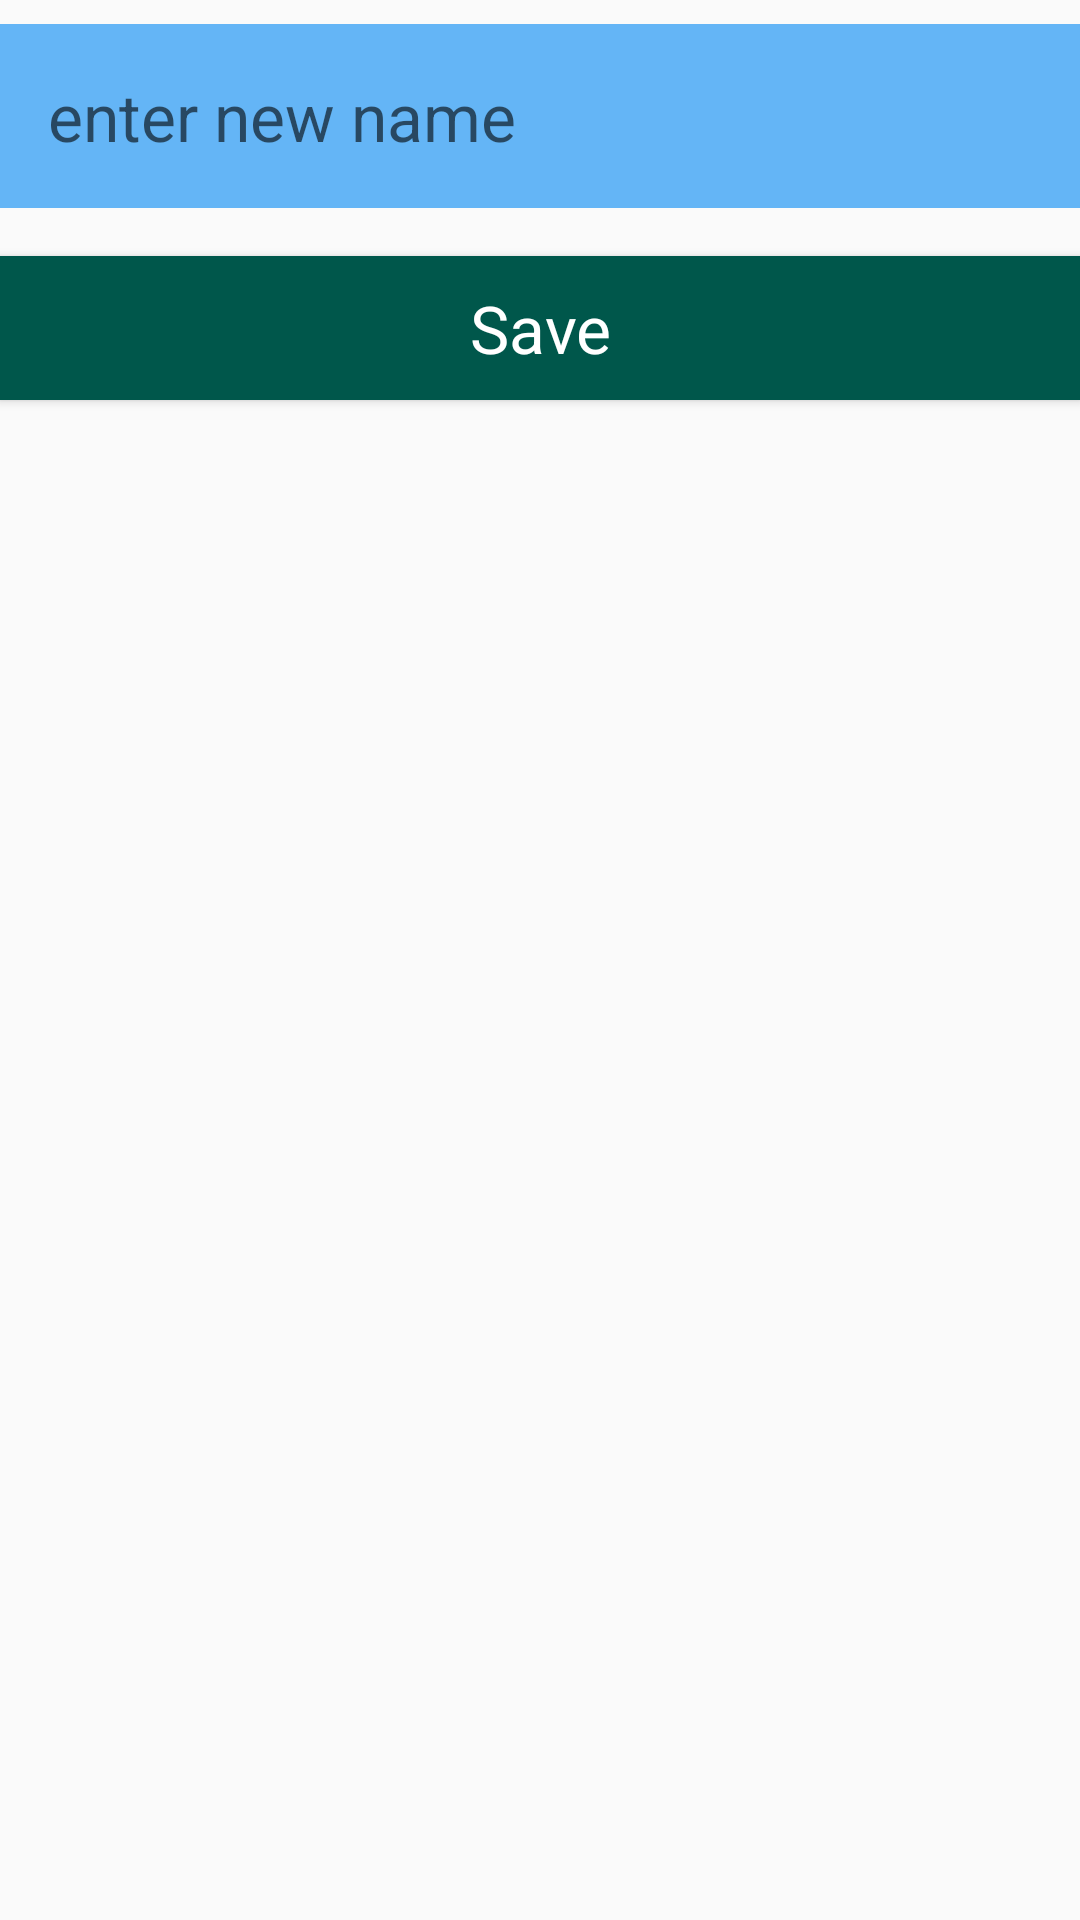

Produce the Android XML layout that renders to this screen, including the resource entries it uses.
<!-- AndroidManifest.xml: application theme AppTheme -->
<!-- res/layout/activity_new_user.xml -->
<?xml version="1.0" encoding="utf-8"?>

<LinearLayout
    xmlns:android="http://schemas.android.com/apk/res/android"
    android:orientation="vertical"
    android:layout_width="match_parent"
    android:layout_height="match_parent">

    <EditText
        android:id="@+id/editText_user"
        android:layout_width="match_parent"
        android:layout_height="wrap_content"
        style="@style/text_view_style"
        android:hint="@string/hint_new_name"
        android:inputType="textAutoComplete"/>

    <Button
        android:id="@+id/button_save_user"
        style="@style/buton_style"
        android:text="@string/button_user_save"/>

</LinearLayout>
<!-- resources referenced by this layout -->
<resources>
  <string name="button_user_save">Save</string>
  <string name="hint_new_name">enter new name</string>
  <style name="buton_style" parent="android:style/Widget.Material.Button">
          <item name="android:layout_width">match_parent</item>
          <item name="android:layout_height">wrap_content</item>
          <item name="android:background">@color/colorPrimaryDark</item>
          <item name="android:textAppearance">@android:style/TextAppearance.Large</item>
          <item name="android:layout_marginTop">16dp</item>
          <item name="android:textColor">@color/colorTextPrimary</item>
      </style>
  <style name="text_view_style">
          <item name="android:layout_width">match_parent</item>
          <item name="android:layout_height">wrap_content</item>
          <item name="android:textAppearance">@android:style/TextAppearance.Large</item>
          <item name="android:background">@color/colorPrimaryLight</item>
          <item name="android:layout_marginTop">8dp</item>
          <item name="android:layout_gravity">center</item>
          <item name="android:padding">16dp</item>
          <item name="android:textColor">@color/colorTextPrimary</item>
      </style>
  <style name="AppTheme" parent="Theme.AppCompat.Light.DarkActionBar">
          
          <item name="colorPrimary">@color/colorPrimary</item>
          <item name="colorPrimaryDark">@color/colorPrimaryDark</item>
          <item name="colorAccent">@color/colorAccent</item>
      </style>
  <color name="colorPrimaryDark">#00574B</color>
  <color name="colorTextPrimary">@android:color/white</color>
  <color name="colorPrimaryLight">#64b5f6</color>
  <color name="colorPrimary">#008577</color>
  <color name="colorAccent">#D81B60</color>
</resources>
